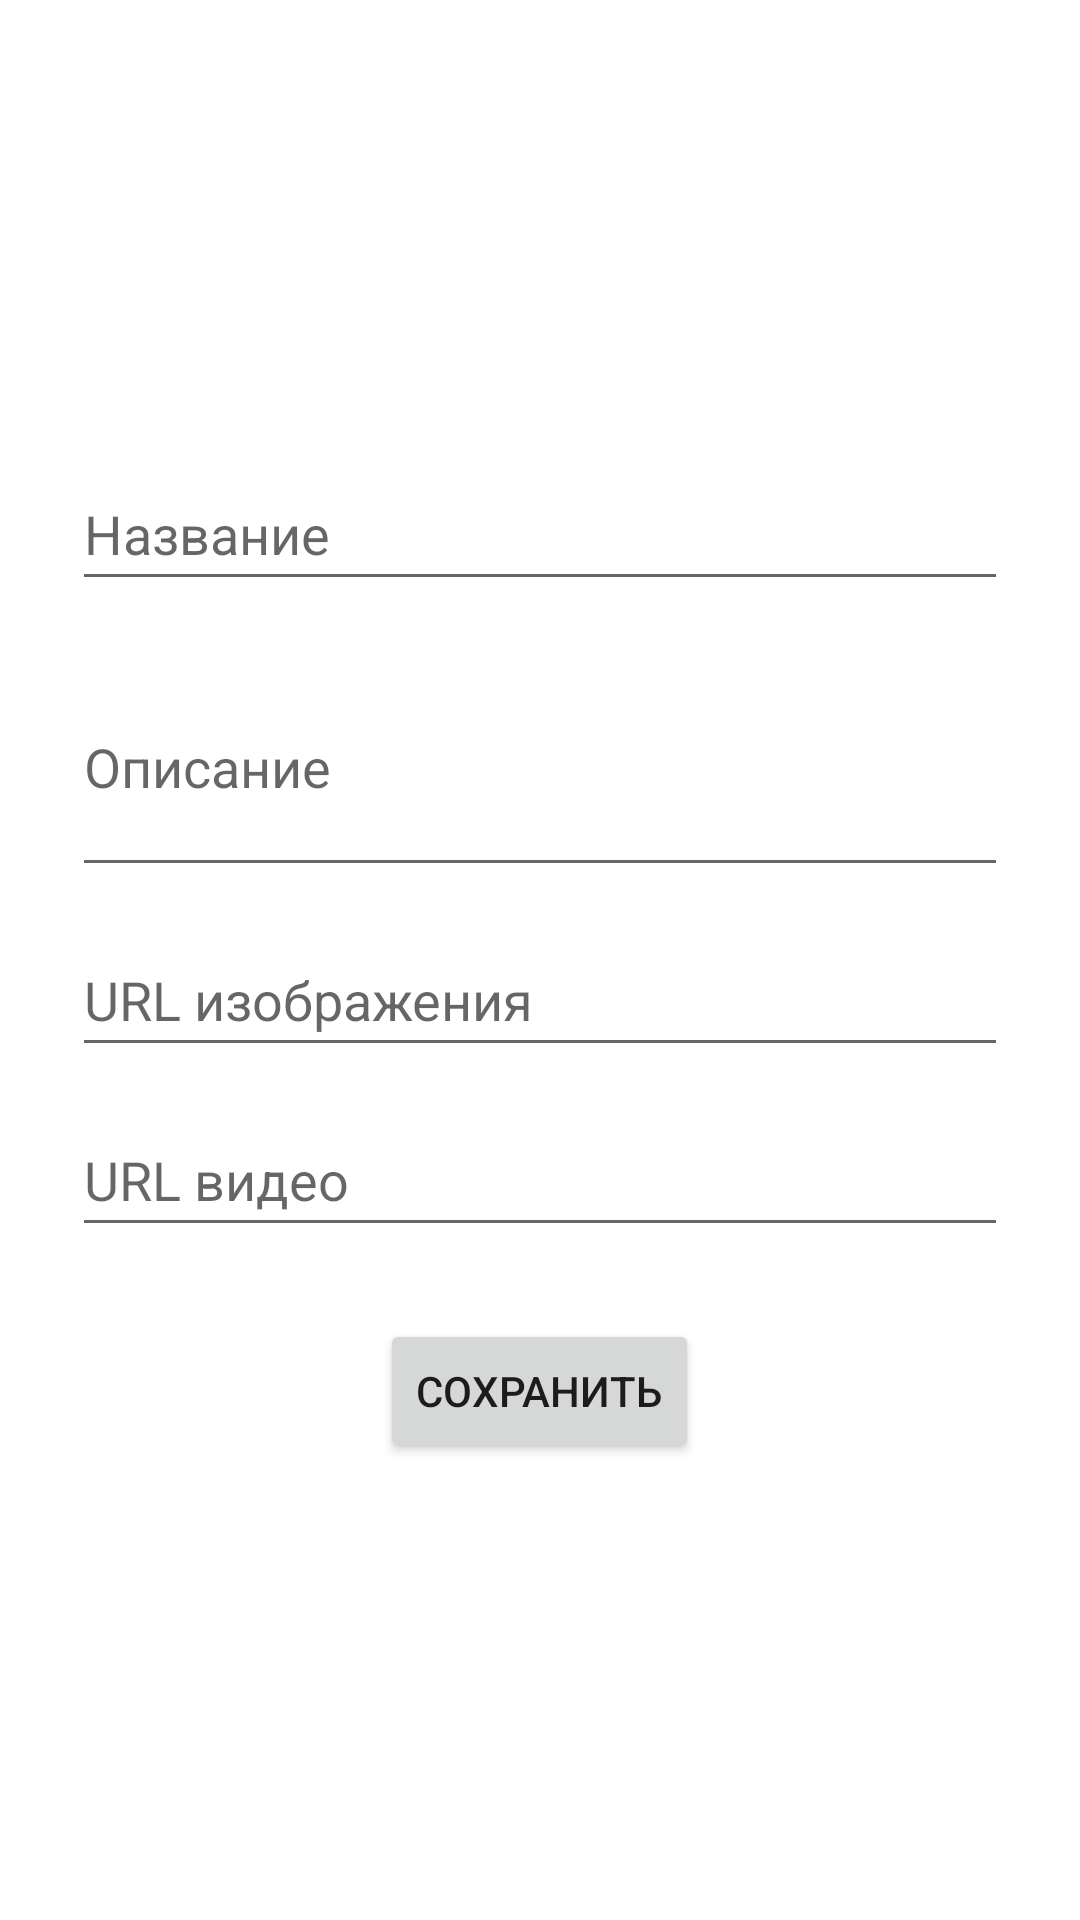

Write the Android layout XML for this screen, with the resource values it uses.
<!-- AndroidManifest.xml: application theme Theme.Sporttracker -->
<!-- res/layout/fragment_add_exercise.xml -->
<?xml version="1.0" encoding="utf-8"?>
<LinearLayout xmlns:android="http://schemas.android.com/apk/res/android"
    android:layout_width="match_parent"
    android:layout_height="match_parent"
    android:orientation="vertical"
    android:padding="24dp"
    android:gravity="center">

    <EditText
        android:id="@+id/editName"
        android:layout_width="match_parent"
        android:layout_height="wrap_content"
        android:minHeight="48dp"
        android:hint="Название" />

    <EditText
        android:id="@+id/editDescription"
        android:layout_width="match_parent"
        android:layout_height="wrap_content"
        android:hint="Описание"
        android:inputType="textMultiLine"
        android:minLines="3"
        android:layout_marginTop="12dp" />

    <EditText
        android:id="@+id/editImageUrl"
        android:layout_width="match_parent"
        android:layout_height="wrap_content"
        android:hint="URL изображения"
        android:minHeight="48dp"
        android:layout_marginTop="12dp" />

    <EditText
        android:id="@+id/editVideoUrl"
        android:layout_width="match_parent"
        android:layout_height="wrap_content"
        android:minHeight="48dp"
        android:hint="URL видео"
        android:layout_marginTop="12dp" />

    <Button
        android:id="@+id/buttonSave"
        android:layout_width="wrap_content"
        android:layout_height="wrap_content"
        android:text="Сохранить"
        android:layout_marginTop="24dp" />
</LinearLayout>
<!-- resources referenced by this layout -->
<resources>
  <style name="Theme.Sporttracker" parent="Theme.MaterialComponents.DayNight.DarkActionBar">
          
          <item name="colorPrimary">@color/purple_500</item>
          <item name="colorPrimaryVariant">@color/purple_700</item>
          <item name="colorOnPrimary">@color/white</item>
          
          <item name="colorSecondary">@color/teal_200</item>
          <item name="colorSecondaryVariant">@color/teal_700</item>
          <item name="colorOnSecondary">@color/black</item>
          
          <item name="android:statusBarColor">?attr/colorPrimaryVariant</item>
          
      </style>
  <!-- not gathered from this repository: default colours our renderer supplied (Android Studio template values) -->
  <color name="purple_500">#FF6200EE</color>
  <color name="purple_700">#FF3700B3</color>
  <color name="teal_200">#FF03DAC5</color>
  <color name="teal_700">#FF018786</color>
  <color name="black">#FF000000</color>
  <color name="white">#FFFFFFFF</color>
</resources>
